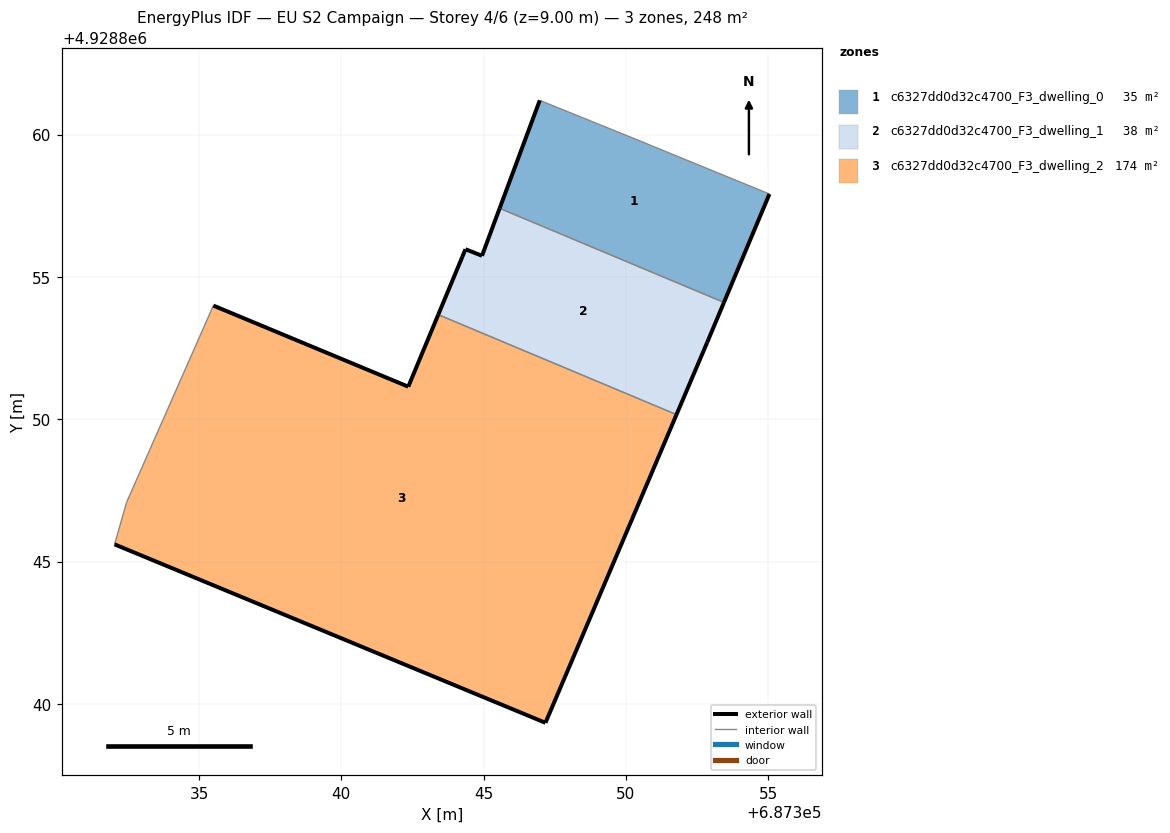
=== STOREY PLAN SPEC (per zone: floor XY polygon, exterior-wall plan segments, windows/doors) ===
zone 1: c6327dd0d32c4700_F3_dwelling_0  (35.3 m²)
  floor: (687353.44, 4928854.11) (687355.04, 4928857.92) (687350.89, 4928859.62) (687350.70, 4928859.70) (687346.97, 4928861.21) (687345.56, 4928857.42)
  exterior wall: (687355.04, 4928857.92) – (687353.44, 4928854.11)  [4.1 m]
  exterior wall: (687345.56, 4928857.42) – (687346.97, 4928861.21)  [4.0 m]
  interior walls: 4
zone 2: c6327dd0d32c4700_F3_dwelling_1  (37.9 m²)
  floor: (687351.77, 4928850.17) (687352.85, 4928852.70) (687353.44, 4928854.11) (687345.56, 4928857.42) (687344.94, 4928855.75) (687344.36, 4928855.98) (687343.40, 4928853.68)
  exterior wall: (687353.44, 4928854.11) – (687352.85, 4928852.70)  [1.5 m]
  exterior wall: (687352.85, 4928852.70) – (687351.78, 4928850.17)  [2.8 m]
  exterior wall: (687343.40, 4928853.68) – (687344.36, 4928855.98)  [2.5 m]
  exterior wall: (687344.36, 4928855.98) – (687344.94, 4928855.75)  [0.6 m]
  exterior wall: (687344.94, 4928855.75) – (687345.56, 4928857.42)  [1.8 m]
  interior walls: 2
zone 3: c6327dd0d32c4700_F3_dwelling_2  (174.5 m²)
  floor: (687347.17, 4928839.34) (687351.77, 4928850.17) (687343.40, 4928853.68) (687342.35, 4928851.15) (687335.50, 4928854.00) (687332.45, 4928847.08) (687332.03, 4928845.61)
  exterior wall: (687351.78, 4928850.17) – (687347.17, 4928839.34)  [11.8 m]
  exterior wall: (687347.17, 4928839.34) – (687332.03, 4928845.61)  [16.4 m]
  exterior wall: (687335.50, 4928854.00) – (687342.35, 4928851.15)  [7.4 m]
  exterior wall: (687342.35, 4928851.15) – (687343.40, 4928853.68)  [2.7 m]
  interior walls: 3

=== DERIVED (storey summary) ===
Building: EU S2 Campaign
Storey: 4 of 6  (floor level z = 9.00 m)
Storey gross floor area: 247.7 m²
Zones on this storey: 3
  - c6327dd0d32c4700_F3_dwelling_0: floor 35.3 m²; exterior wall 8.2 m (24.5 m²); WWR 0.0%
  - c6327dd0d32c4700_F3_dwelling_1: floor 37.9 m²; exterior wall 9.2 m (27.5 m²); WWR 0.0%
  - c6327dd0d32c4700_F3_dwelling_2: floor 174.5 m²; exterior wall 38.3 m (114.9 m²); WWR 0.0%
Zone adjacency (shared interzone walls):
  - c6327dd0d32c4700_F3_dwelling_0 ↔ c6327dd0d32c4700_F3_dwelling_1
  - c6327dd0d32c4700_F3_dwelling_1 ↔ c6327dd0d32c4700_F3_dwelling_2